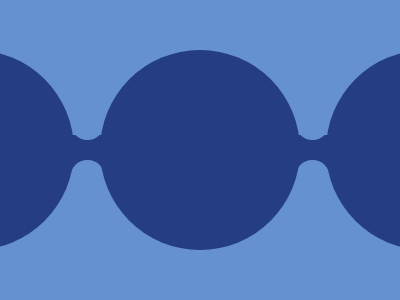

Reproduce this picture with HTML and CSS.

<div class="big left"></div>
<div class="big mid"></div>
<div class="big right"></div>
<div class="join"></div>
<div class="bg tl"></div>
<div class="bg bl"></div>
<div class="bg tr"></div>
<div class="bg br"></div>
<style>
  body {
    background: #6592cf;
    margin: 0;
  }
  div {
    background: #243d83;
    position: absolute;
  }
  .big {
    border-radius: 50%;
    width: 200px;
    height: 200px;
    top: 50px;
    z-index: 1;
  }
  .left {
    left: -126px;
  }
  .mid {
    left: 100px;
  }
  .right {
    right: -126px;
  }
  .join {
    width: 100%;
    height: 40px;
    top: 135px;
  }
  .bg {
    background: #6592cf;
    border-radius: 35px;
    width: 35px;
    height: 140px;
  }
  .tl {
    left: 70px;
  }
  .bl {
    bottom: 0;
    left: 70px;
  }
  .tr {
    right: 70px;
  }
  .br {
    bottom: 0;
    right: 70px;
  }
</style>
